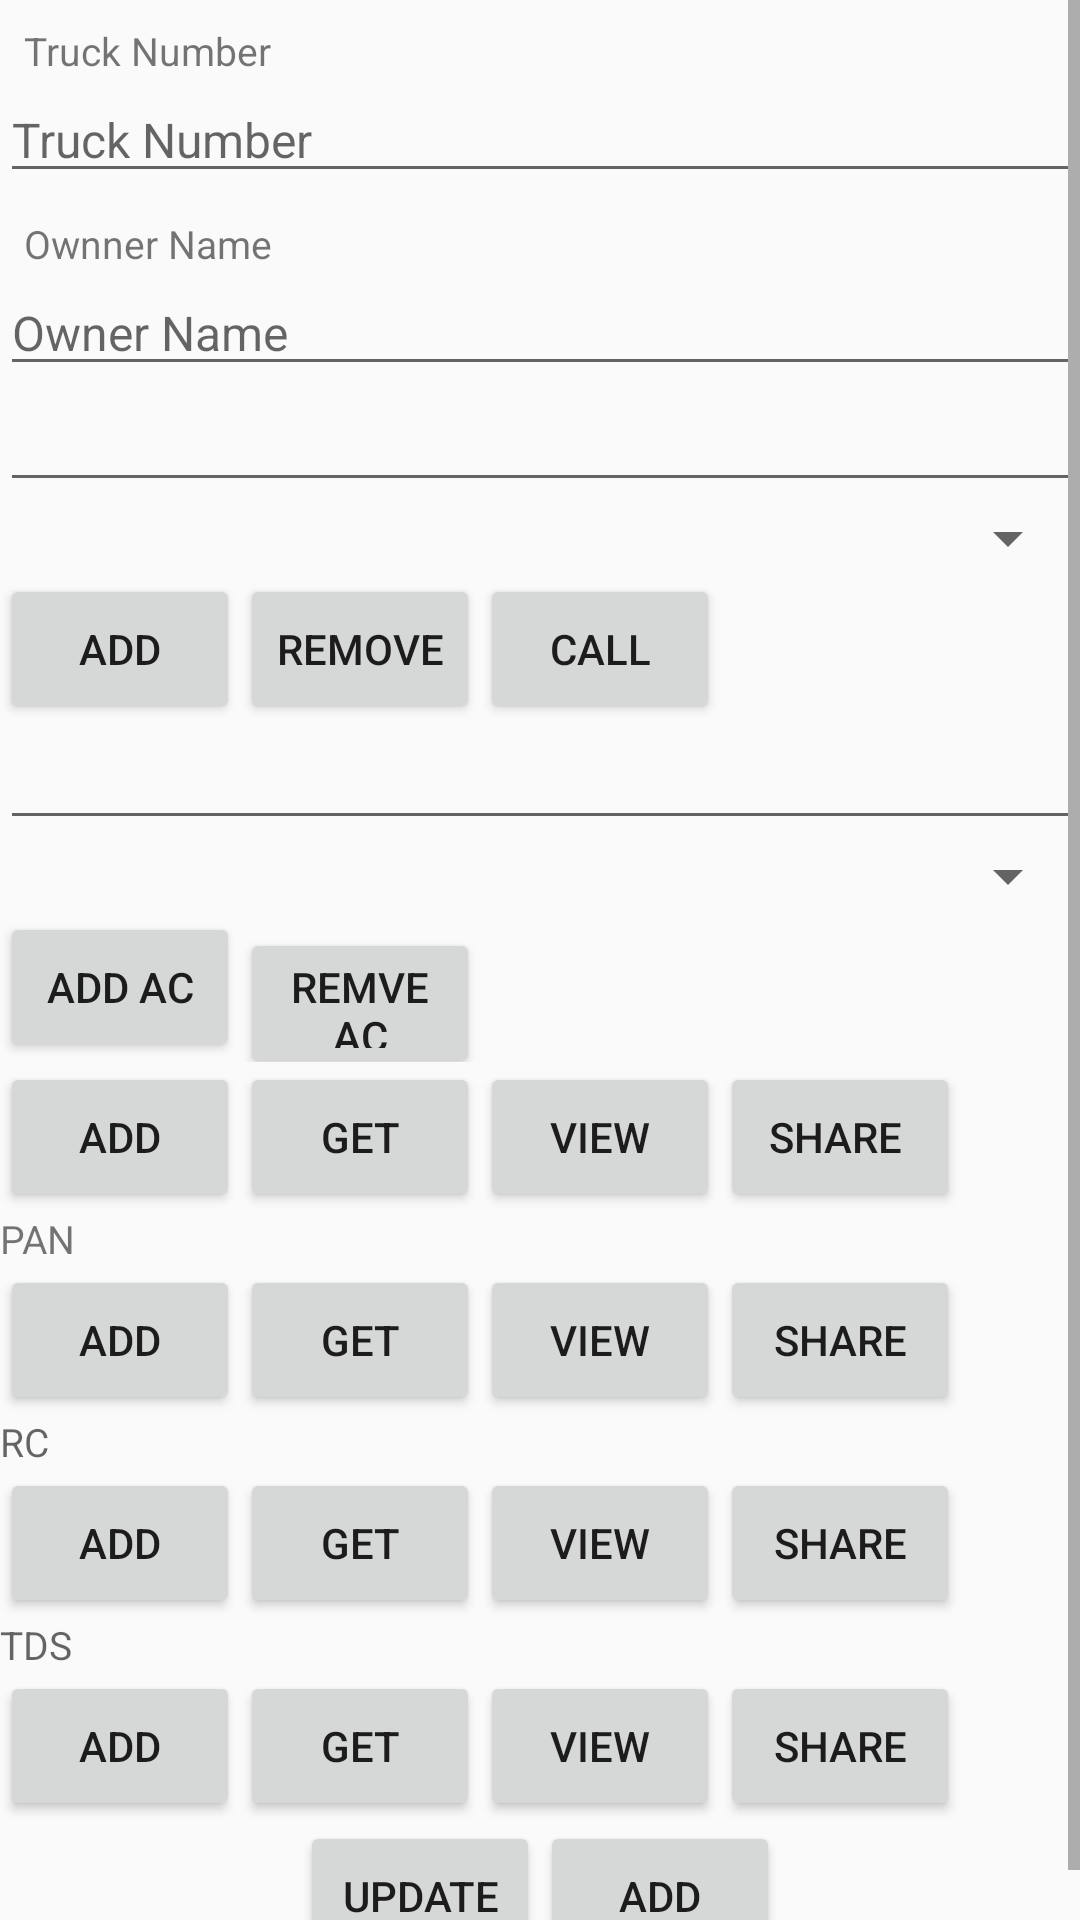

Layout XML and referenced resources for this Android screen:
<!-- AndroidManifest.xml: application theme AppTheme -->
<!-- res/layout/activity_secondary.xml -->
<?xml version="1.0" encoding="utf-8"?>
<ScrollView xmlns:android="http://schemas.android.com/apk/res/android"
    xmlns:app="http://schemas.android.com/apk/res-auto"
    xmlns:tools="http://schemas.android.com/tools"
    android:layout_width="match_parent"
    android:layout_height="match_parent"
    tools:context="com.logistics.sj.appv1.ui.Primary">

    <LinearLayout
        android:layout_width="match_parent"
        android:layout_height="match_parent"
        android:orientation="vertical">

        <TextView
            android:layout_width="match_parent"
            android:layout_height="wrap_content"
            android:text="Truck Number"
            android:textSize="13sp"
            android:layout_marginLeft="8sp"
            android:layout_marginTop="8sp"/>

        <EditText
            android:id="@+id/TruckNumber"
            android:layout_width="match_parent"
            android:layout_height="wrap_content"
            android:hint="Truck Number"
            android:textSize="16sp"/>

        <TextView
            android:layout_width="match_parent"
            android:layout_height="wrap_content"
            android:text="Ownner Name"
            android:textSize="13sp"
            android:layout_marginLeft="8sp"
            android:layout_marginTop="8sp"/>

        <EditText
            android:id="@+id/OwnerName"
            android:layout_width="match_parent"
            android:layout_height="wrap_content"
            android:hint="Owner Name"
            android:textSize="16sp" />

        <EditText
            android:id="@+id/OwnerNumberText"
            android:layout_width="match_parent"
            android:layout_height="wrap_content"
            android:textSize="16sp"/>

        <android.support.v7.widget.AppCompatSpinner
            android:id="@+id/OwnerNumbers"
            android:layout_width="match_parent"
            android:layout_height="wrap_content"
            android:textSize="16sp"
            android:inputType="number"/>


        <LinearLayout
            android:layout_width="match_parent"
            android:layout_height="wrap_content"
            android:orientation="horizontal">
            <Button
                android:layout_width="80dp"
                android:layout_height="50dp"
                android:text="add"
                android:onClick="addOwnerNumber"/>
            <Button
                android:layout_width="80dp"
                android:layout_height="50dp"
                android:text="remove"
                android:onClick="removeOwnerNumber"/>
            <Button
                android:layout_width="80dp"
                android:layout_height="50dp"
                android:text="call"
                android:onClick="call"/>
        </LinearLayout>

        <EditText
            android:id="@+id/AccountNumberText"
            android:layout_width="match_parent"
            android:layout_height="wrap_content"
            android:textSize="16sp"/>

        <android.support.v7.widget.AppCompatSpinner
            android:id="@+id/accounts"
            android:layout_width="match_parent"
            android:layout_height="wrap_content">
        </android.support.v7.widget.AppCompatSpinner>

        <LinearLayout
            android:layout_width="match_parent"
            android:layout_height="wrap_content"
            android:orientation="horizontal">
            <Button
                android:id="@+id/AC_A"
                android:layout_width="80dp"
                android:layout_height="50dp"
                android:text="ADD AC"
                android:onClick="addAccountNumber"/>
            <Button
                android:id="@+id/AC_R"
                android:layout_width="80dp"
                android:layout_height="50dp"
                android:text="REMVE AC"
                android:onClick="removeAccoutNumber"/>
        </LinearLayout>


        <LinearLayout
            android:layout_width="match_parent"
            android:layout_height="wrap_content"
            android:orientation="horizontal">

            <Button
                android:id="@+id/ACPicture_A"
                android:layout_width="80dp"
                android:layout_height="50dp"
                android:text="ADD"
                android:onClick="takePicture"/>
            <Button
                android:id="@+id/getAC"
                android:layout_width="80dp"
                android:layout_height="50dp"
                android:text="get"
                android:onClick="getImageFromGallery"/>
            <Button
                android:id="@+id/viewAC"
                android:layout_width="80dp"
                android:layout_height="50dp"
                android:text="view"
                android:onClick="viewImage"/>

            <Button
                android:id="@+id/ACPicture_S"
                android:layout_width="80dp"
                android:layout_height="50dp"
                android:text="SHARE "
                android:onClick="shareImage"/>

        </LinearLayout>

        <TextView
            android:layout_width="match_parent"
            android:layout_height="wrap_content"
            android:text="PAN"
            android:textSize="13sp" />

        <LinearLayout
            android:layout_width="match_parent"
            android:layout_height="wrap_content"
            android:orientation="horizontal">
            <Button
                android:id="@+id/takePAN"
                android:layout_width="80dp"
                android:layout_height="50dp"
                android:text="add"
                android:onClick="takePicture"/>
            <Button
                android:id="@+id/getPAN"
                android:layout_width="80dp"
                android:layout_height="50dp"
                android:text="get"
                android:onClick="getImageFromGallery"/>
            <Button
                android:id="@+id/viewPAN"
                android:layout_width="80dp"
                android:layout_height="50dp"
                android:text="view"
                android:onClick="viewImage"/>
            <Button
                android:id="@+id/sharePAN"
                android:layout_width="80dp"
                android:layout_height="50dp"
                android:text="share"
                android:onClick="shareImage"/>
        </LinearLayout>

        <TextView
            android:layout_width="match_parent"
            android:layout_height="wrap_content"
            android:hint="RC"
            android:textSize="13sp" />

        <LinearLayout
            android:layout_width="match_parent"
            android:layout_height="wrap_content"
            android:orientation="horizontal">
            <Button
                android:id="@+id/takeRC"
                android:layout_width="80dp"
                android:layout_height="50dp"
                android:text="add"
                android:onClick="takePicture"/>
            <Button
                android:id="@+id/getRC"
                android:layout_width="80dp"
                android:layout_height="50dp"
                android:text="get"
                android:onClick="getImageFromGallery"/>
            <Button
                android:id="@+id/viewRC"
                android:layout_width="80dp"
                android:layout_height="50dp"
                android:text="view"
                android:onClick="viewImage"/>
            <Button
                android:id="@+id/shareRC"
                android:layout_width="80dp"
                android:layout_height="50dp"
                android:text="share"
                android:onClick="shareImage"/>
        </LinearLayout>

        <TextView
            android:layout_width="match_parent"
            android:layout_height="wrap_content"
            android:hint="TDS"
            android:textSize="13sp" />

        <LinearLayout
            android:layout_width="match_parent"
            android:layout_height="wrap_content"
            android:orientation="horizontal">
            <Button
                android:id="@+id/takeTDS"
                android:layout_width="80dp"
                android:layout_height="50dp"
                android:text="add"
                android:onClick="takePicture"/>
            <Button
                android:id="@+id/getTDS"
                android:layout_width="80dp"
                android:layout_height="50dp"
                android:text="get"
                android:onClick="getImageFromGallery"/>
            <Button
                android:id="@+id/viewTDS"
                android:layout_width="80dp"
                android:layout_height="50dp"
                android:text="view"
                android:onClick="viewImage"/>
            <Button
                android:id="@+id/shareTDS"
                android:layout_width="80dp"
                android:layout_height="50dp"
                android:text="share"
                android:onClick="shareImage"/>
        </LinearLayout>

        <LinearLayout
            android:layout_width="match_parent"
            android:layout_height="wrap_content"
            android:orientation="horizontal"
            android:gravity="center_horizontal">

            <Button
                android:layout_width="80dp"
                android:layout_height="50dp"
                android:text="UPDATE"
                android:onClick="updateRecord"/>
            <Button
                android:layout_width="80dp"
                android:layout_height="50dp"
                android:text="ADD"
                android:onClick="addRecord"/>
        </LinearLayout>




    </LinearLayout>
</ScrollView>
<!-- resources referenced by this layout -->
<resources>
  <style name="AppTheme" parent="Theme.AppCompat.Light.NoActionBar">
          
          <item name="colorPrimary">@color/colorPrimary</item>
          <item name="colorPrimaryDark">@color/colorPrimaryDark</item>
          <item name="colorAccent">@color/colorAccent</item>
      </style>
  <color name="colorPrimary">#7e55c1</color>
  <color name="colorPrimaryDark">#b084f4</color>
  <color name="colorAccent">#FF4081</color>
</resources>
